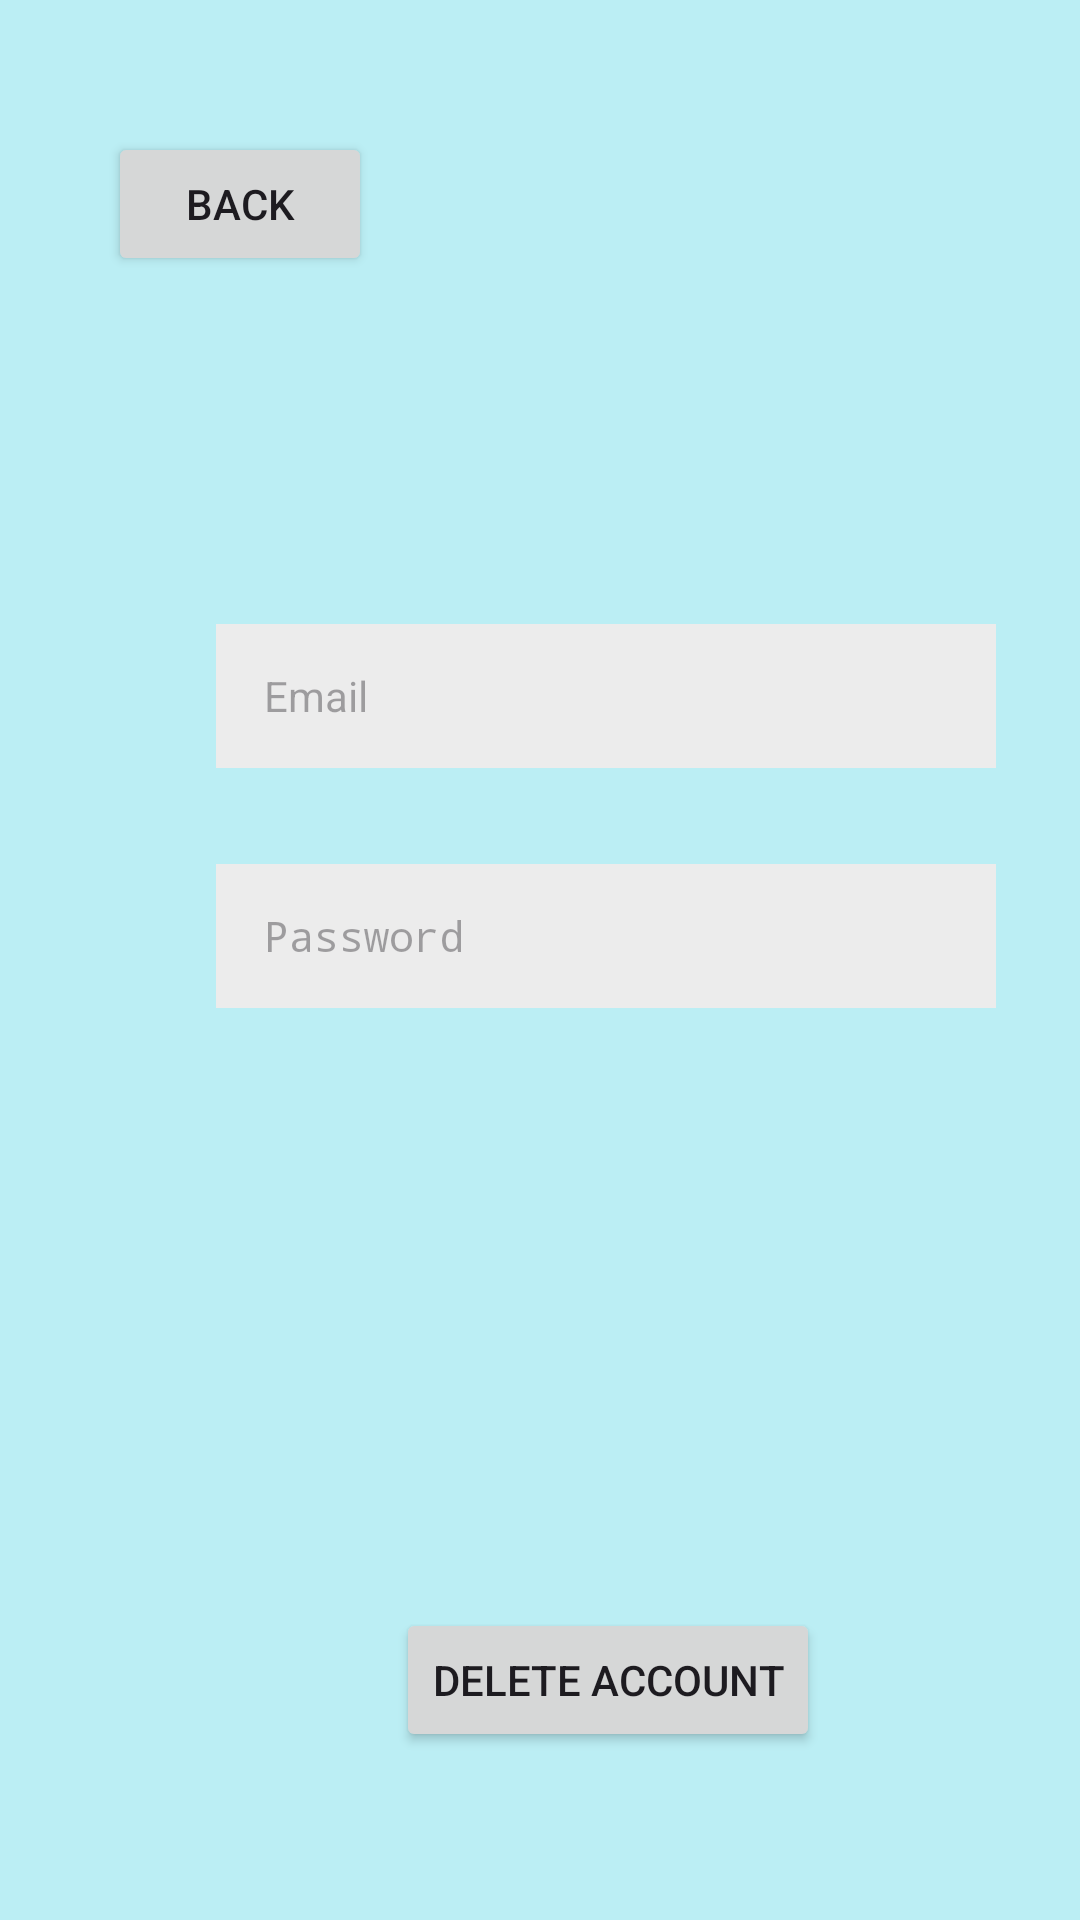

Android layout source for this screen:
<!-- AndroidManifest.xml: activity theme Theme.Material3.Light.NoActionBar -->
<!-- res/layout/activity_account_deleter.xml -->
<?xml version="1.0" encoding="utf-8"?>
<androidx.constraintlayout.widget.ConstraintLayout xmlns:android="http://schemas.android.com/apk/res/android"
    xmlns:app="http://schemas.android.com/apk/res-auto"
    xmlns:tools="http://schemas.android.com/tools"
    android:layout_width="match_parent"
    android:background="#BBEEF4"
    android:layout_height="match_parent">
    

    

    <EditText
        android:id="@+id/usernameEditText"
        android:layout_width="260dp"
        android:layout_height="48dp"
        android:layout_marginStart="72dp"
        android:layout_marginTop="208dp"
        android:autofillHints="username"
        android:background="#ECECEC"
        android:hint="Email"
        android:inputType="textEmailAddress"
        android:paddingStart="16dp"
        android:textAppearance="@style/email_address"
        app:layout_constraintStart_toStartOf="parent"
        app:layout_constraintTop_toTopOf="parent" />

    <EditText
        android:id="@+id/passwordEditText"
        android:layout_width="260dp"
        android:layout_height="48dp"
        android:layout_marginStart="72dp"
        android:layout_marginTop="288dp"
        android:autofillHints="password"
        android:background="#ECECEC"
        android:hint="@string/password"
        android:inputType="textPassword"
        android:paddingStart="16dp"
        android:textAppearance="@style/email_address"
        app:layout_constraintStart_toStartOf="parent"
        app:layout_constraintTop_toTopOf="parent" />

    <Button
        android:id="@+id/button"
        android:layout_width="wrap_content"
        android:layout_height="wrap_content"
        android:layout_marginStart="132dp"
        android:layout_marginTop="536dp"
        android:text="Delete Account"
        app:layout_constraintStart_toStartOf="parent"
        app:layout_constraintTop_toTopOf="parent" />

    <Button
        android:id="@+id/back"
        android:layout_width="wrap_content"
        android:layout_height="wrap_content"
        android:layout_marginStart="36dp"
        android:layout_marginTop="44dp"
        android:text="Back"
        app:layout_constraintStart_toStartOf="parent"
        app:layout_constraintTop_toTopOf="parent" />
</androidx.constraintlayout.widget.ConstraintLayout>
<!-- resources referenced by this layout -->
<resources>
  <string name="password">Password</string>
  <style name="email_address">
          <item name="android:textSize">14sp</item>
          <item name="android:textColor">#5a5a5a</item>
      </style>
</resources>
